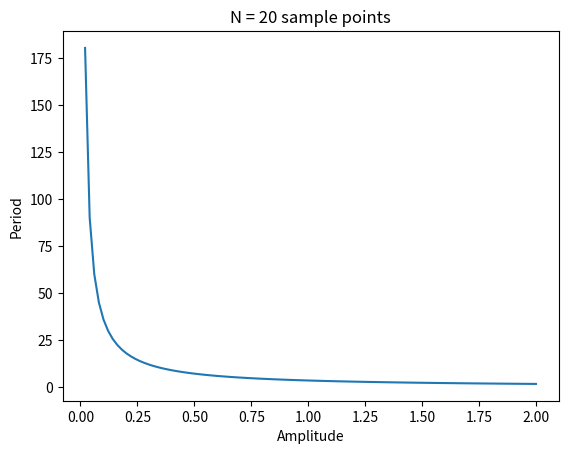

Source code (Python):
import numpy as np
import matplotlib.pyplot as plt
import scipy.integrate as integrate

# Exercise 5.10
def V(x):
	return x**4

def Integrand(x, a):
	return 1 / np.sqrt(V(a)-V(x))

def T(a):
	(val, none) = integrate.fixed_quad(Integrand, a=0, b=a, args=(a,), n=20)
	# m = 1
	return np.sqrt(8) * val

aArray = np.linspace(0, 2, 100)
TArray = np.zeros(aArray.size)
for i in range(TArray.size):
	TArray[i] = T(aArray[i])

plt.plot(aArray, TArray)
plt.xlabel('Amplitude')
plt.ylabel('Period')
plt.title('N = 20 sample points')
plt.savefig('q2b.png')

